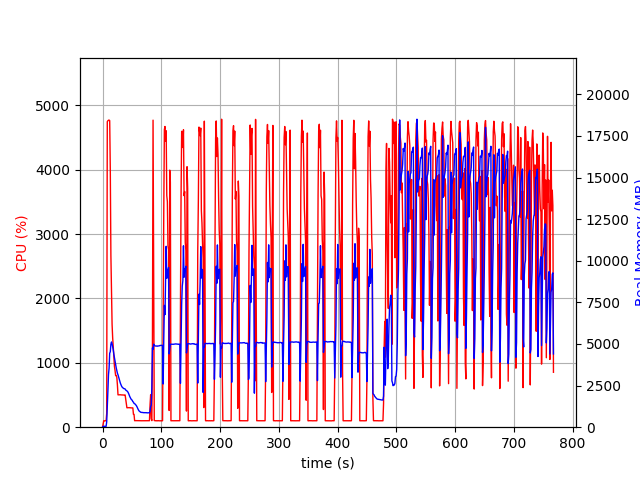

Source data for this figure (header and first rows):
elapsed_time, nproc, cpu, mem_real, mem_virtual
3.600120544433594e-05, 1, 0.0, 9.008, 3186
1.007, 1, 48.7, 51.85, 648.5
2.015, 1, 100.2, 51.85, 648.5
3.023, 1, 99.2, 51.85, 648.5
4.029, 1, 100.3, 51.85, 648.5
5.037, 1, 100.2, 51.85, 648.5
6.044, 1, 99.4, 51.85, 648.5
7.051, 1, 212.5, 311.6, 4252
8.065, 1, 4747, 1173, 5152
9.089, 1, 4761, 2154, 6156
10.11, 1, 4769, 3156, 7217
11.14, 1, 4772, 3551, 7640
12.16, 1, 4764, 4440, 8685
13.19, 1, 3999, 4537, 8847
14.2, 1, 2670, 4982, 9533
15.21, 1, 2104, 5120, 9813
16.22, 1, 1600, 5013, 9853
17.23, 1, 1388, 4838, 9909
18.24, 1, 1254, 4647, 10001
19.24, 1, 1098, 4378, 10001
20.25, 1, 943.6, 4172, 10001
21.26, 1, 880.2, 3956, 10001
22.27, 1, 802.4, 3741, 10001
23.28, 1, 803.6, 3566, 10001
24.29, 1, 774.5, 3391, 10081
25.3, 1, 656.0, 3242, 10081
26.31, 1, 502.8, 3148, 10161
27.32, 1, 503.0, 3020, 10161
28.33, 1, 504.3, 2884, 10161
29.34, 1, 502.6, 2753, 10161
30.35, 1, 503.7, 2642, 10161
31.36, 1, 501.8, 2546, 10161
32.37, 1, 501.1, 2469, 10161
33.38, 1, 502.0, 2407, 10161
34.39, 1, 499.9, 2378, 10161
35.4, 1, 501.0, 2335, 10161
36.41, 1, 498.4, 2319, 10161
37.42, 1, 500.5, 2311, 10161
38.43, 1, 500.3, 2295, 10161
39.44, 1, 434.8, 2232, 10161
40.45, 1, 374.3, 2209, 10161
41.46, 1, 301.8, 2178, 10161
42.47, 1, 301.9, 2147, 10161
43.48, 1, 303.8, 2087, 10161
44.49, 1, 302.9, 2010, 10161
45.5, 1, 304.1, 1912, 10161
46.51, 1, 302.0, 1826, 10161
47.52, 1, 302.2, 1758, 10161
48.53, 1, 300.1, 1688, 10161
49.54, 1, 300.0, 1652, 10161
50.55, 1, 300.8, 1611, 10161
51.56, 1, 299.9, 1533, 10161
52.57, 1, 200.0, 1506, 10161
53.58, 1, 199.1, 1431, 10161
54.59, 1, 101.0, 1409, 10161
55.6, 1, 102.0, 1385, 10161
56.61, 1, 102.0, 1339, 10161
57.62, 1, 102.1, 1291, 10161
58.63, 1, 103.0, 1225, 10161
59.64, 1, 103.1, 1144, 10161
... 698 more rows
